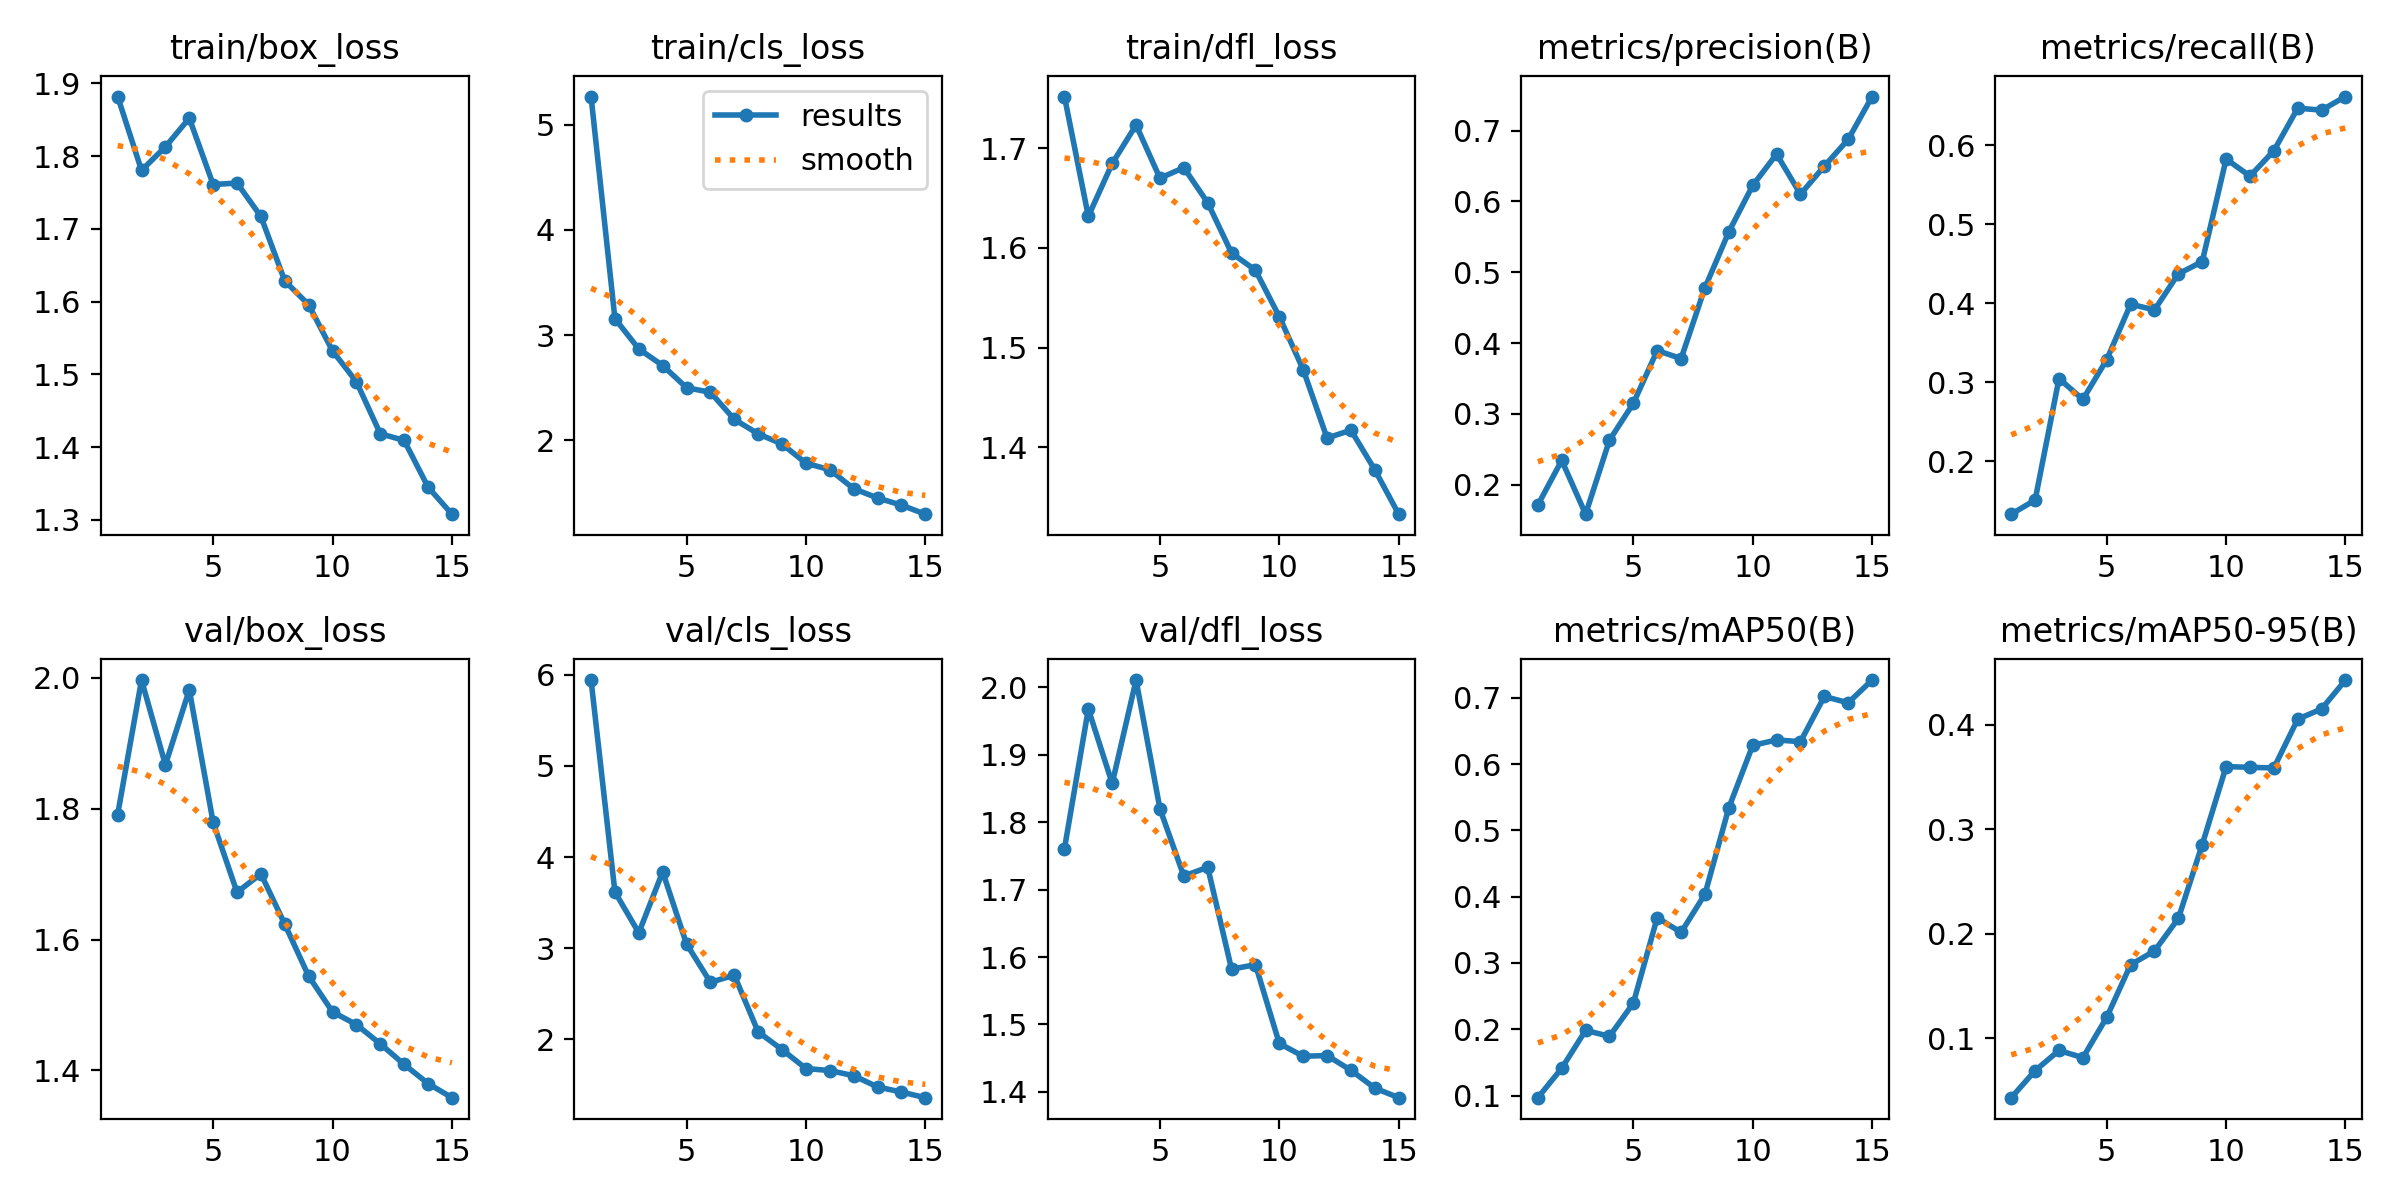

Source data for this figure (header and first rows):
epoch, time, train/box_loss, train/cls_loss, train/dfl_loss, metrics/precision(B), metrics/recall(B), metrics/mAP50(B), metrics/mAP50-95(B), val/box_loss, val/cls_loss, val/dfl_loss, lr/pg0, lr/pg1, lr/pg2
1, 184.3, 1.882, 5.267, 1.752, 0.1713, 0.1333, 0.09678, 0.04329, 1.791, 5.941, 1.761, 0.0003262, 0.0003262, 0.0003262
2, 364.6, 1.78, 3.156, 1.632, 0.2342, 0.1512, 0.1412, 0.06913, 1.997, 3.616, 1.968, 0.000616, 0.000616, 0.000616
3, 590.5, 1.813, 2.868, 1.685, 0.1583, 0.3047, 0.1982, 0.08846, 1.867, 3.169, 1.858, 0.0008618, 0.0008618, 0.0008618
4, 776.2, 1.852, 2.711, 1.724, 0.2628, 0.2785, 0.1893, 0.08151, 1.982, 3.838, 2.011, 0.000802, 0.000802, 0.000802
5, 976.2, 1.761, 2.5, 1.67, 0.3148, 0.3287, 0.2394, 0.1202, 1.779, 3.046, 1.82, 0.000736, 0.000736, 0.000736
6, 1156, 1.763, 2.456, 1.681, 0.3894, 0.3987, 0.3684, 0.1704, 1.672, 2.626, 1.72, 0.00067, 0.00067, 0.00067
7, 1334, 1.717, 2.199, 1.645, 0.378, 0.3916, 0.346, 0.1835, 1.7, 2.704, 1.733, 0.000604, 0.000604, 0.000604
8, 1503, 1.628, 2.061, 1.595, 0.4782, 0.4372, 0.4037, 0.2147, 1.624, 2.082, 1.582, 0.000538, 0.000538, 0.000538
9, 1670, 1.596, 1.965, 1.578, 0.5571, 0.4526, 0.5341, 0.2853, 1.544, 1.887, 1.589, 0.000472, 0.000472, 0.000472
10, 1830, 1.532, 1.782, 1.531, 0.6226, 0.5823, 0.6281, 0.3599, 1.49, 1.68, 1.472, 0.000406, 0.000406, 0.000406
11, 1989, 1.49, 1.721, 1.478, 0.6668, 0.5607, 0.6363, 0.3591, 1.47, 1.658, 1.453, 0.00034, 0.00034, 0.00034
12, 2160, 1.418, 1.54, 1.409, 0.6102, 0.5928, 0.6337, 0.3586, 1.441, 1.602, 1.454, 0.000274, 0.000274, 0.000274
13, 2328, 1.409, 1.452, 1.417, 0.6499, 0.6466, 0.7019, 0.4052, 1.409, 1.478, 1.432, 0.000208, 0.000208, 0.000208
14, 2501, 1.345, 1.384, 1.377, 0.6877, 0.6441, 0.6923, 0.415, 1.38, 1.422, 1.406, 0.000142, 0.000142, 0.000142
15, 2772, 1.308, 1.298, 1.333, 0.7482, 0.6613, 0.7266, 0.4426, 1.358, 1.36, 1.391, 7.6e-05, 7.6e-05, 7.6e-05
